The GitHub repository adikuma/Skin-Lesion-Classification contains a labelled image folder "HAM10000" with 5 categories: akiec, bcc, bkl, mel, vasc. Examples follow, each with its label.

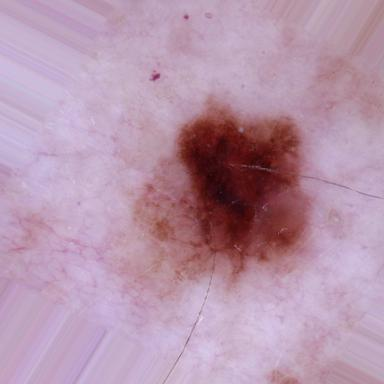
Label: mel

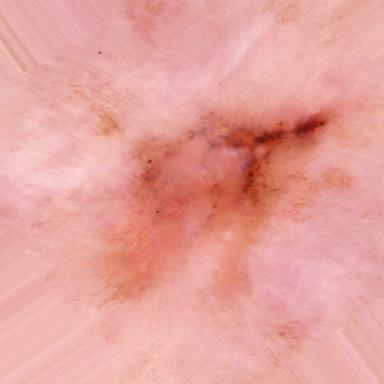
Label: akiec

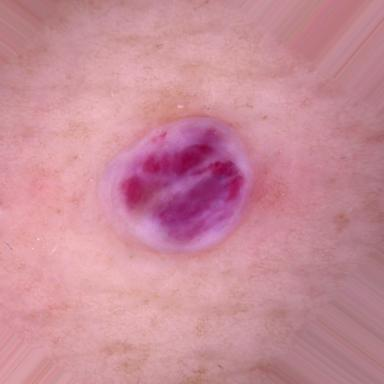
Label: vasc

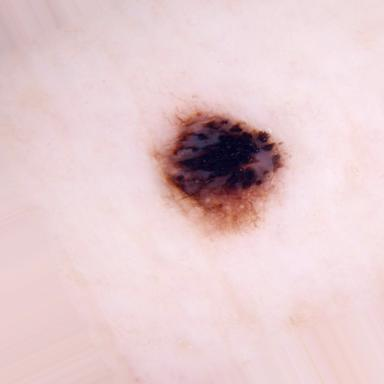
Label: bkl

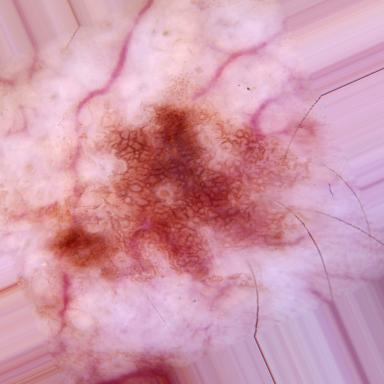
Label: bkl

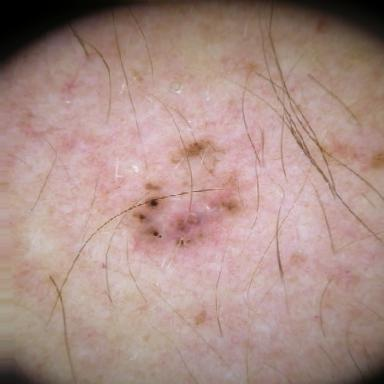
Label: bcc
